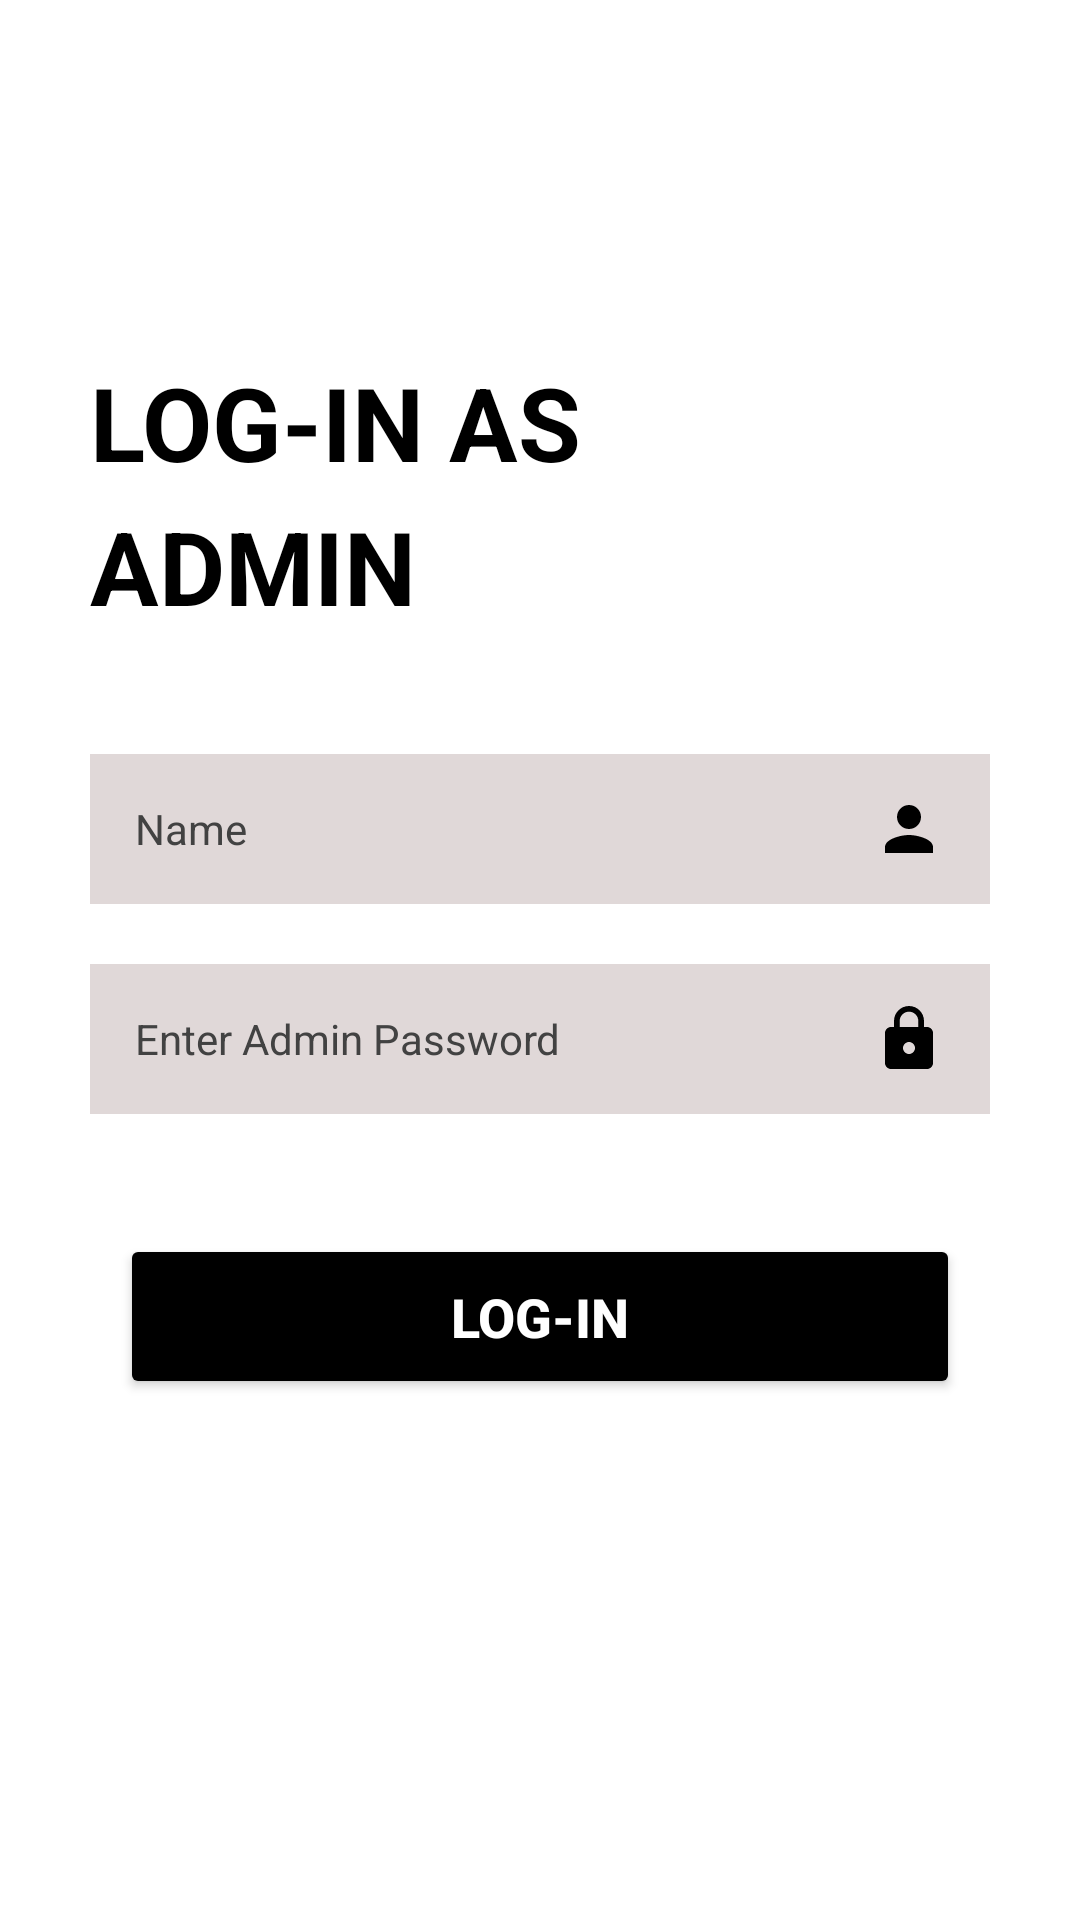

Write the Android layout XML for this screen, with the resource values it uses.
<!-- AndroidManifest.xml: application theme Theme.HouseRentalApp -->
<!-- res/layout/activity_admin_login.xml -->
<?xml version="1.0" encoding="utf-8"?>
<androidx.constraintlayout.widget.ConstraintLayout xmlns:android="http://schemas.android.com/apk/res/android"
    xmlns:app="http://schemas.android.com/apk/res-auto"
    xmlns:tools="http://schemas.android.com/tools"
    android:layout_width="match_parent"
    android:layout_height="match_parent"
    android:background="#FFFFFF"
    tools:context=".AdminLoginActivity">

    <ImageButton
        android:id="@+id/btnBackLogin"
        android:layout_width="48dp"
        android:layout_height="48dp"
        android:layout_marginStart="16dp"
        android:layout_marginTop="40dp"
        android:background="?attr/selectableItemBackgroundBorderless"
        android:contentDescription="@string/back_button_desc"
        android:src="@drawable/ic_back_arrow"
        app:layout_constraintStart_toStartOf="parent"
        app:layout_constraintTop_toTopOf="parent"
        app:tint="#000000" />

    <LinearLayout
        android:layout_width="0dp"
        android:layout_height="wrap_content"
        android:gravity="center_horizontal"
        android:orientation="vertical"
        android:padding="30dp"
        app:layout_constraintEnd_toEndOf="parent"
        app:layout_constraintStart_toStartOf="parent"
        app:layout_constraintTop_toBottomOf="@id/btnBackLogin"
        app:layout_constraintWidth_max="400dp">

        <TextView
            android:layout_width="match_parent"
            android:layout_height="wrap_content"
            android:layout_marginBottom="40dp"
            android:lineSpacingExtra="8dp"
            android:text="@string/login_as_admin"
            android:textColor="#000000"
            android:textSize="34sp"
            android:textStyle="bold" />

        <RelativeLayout
            android:layout_width="match_parent"
            android:layout_height="50dp"
            android:layout_marginBottom="20dp"
            android:background="#E0D8D8">

            <EditText
                android:id="@+id/etAdminName"
                android:layout_width="match_parent"
                android:layout_height="match_parent"
                android:autofillHints="username"
                android:background="@android:color/transparent"
                android:hint="@string/name_hint"
                android:inputType="text"
                android:paddingStart="15dp"
                android:paddingEnd="50dp"
                android:textColor="#000000"
                android:textColorHint="#424242"
                android:textSize="14sp" />

            <ImageView
                android:layout_width="24dp"
                android:layout_height="24dp"
                android:layout_alignParentEnd="true"
                android:layout_centerVertical="true"
                android:layout_marginEnd="15dp"
                android:contentDescription="@string/person_icon_desc"
                android:src="@drawable/ic_person"
                app:tint="#000000" />
        </RelativeLayout>

        <RelativeLayout
            android:layout_width="match_parent"
            android:layout_height="50dp"
            android:layout_marginBottom="40dp"
            android:background="#E0D8D8">

            <EditText
                android:id="@+id/etAdminPassword"
                android:layout_width="match_parent"
                android:layout_height="match_parent"
                android:autofillHints="password"
                android:background="@android:color/transparent"
                android:hint="@string/admin_password_hint"
                android:inputType="textPassword"
                android:paddingStart="15dp"
                android:paddingEnd="50dp"
                android:textColor="#000000"
                android:textColorHint="#424242"
                android:textSize="14sp" />

            <ImageView
                android:layout_width="24dp"
                android:layout_height="24dp"
                android:layout_alignParentEnd="true"
                android:layout_centerVertical="true"
                android:layout_marginEnd="15dp"
                android:contentDescription="@string/lock_icon_desc"
                android:src="@drawable/ic_lock"
                app:tint="#000000" />
        </RelativeLayout>

        <Button
            android:id="@+id/btnAdminLogin"
            android:layout_width="280dp"
            android:layout_height="55dp"
            android:layout_gravity="center_horizontal"
            android:backgroundTint="#000000"
            android:text="@string/login_btn_text"
            android:textColor="#FFFFFF"
            android:textSize="18sp"
            android:textStyle="bold"
            app:cornerRadius="28dp" />

    </LinearLayout>

</androidx.constraintlayout.widget.ConstraintLayout>
<!-- resources referenced by this layout -->
<resources>
  <!-- drawable ic_lock (drawable) -->
  <vector xmlns:android="http://schemas.android.com/apk/res/android"
      android:width="24dp"
      android:height="24dp"
      android:viewportWidth="24"
      android:viewportHeight="24"
      android:tint="#000000">
    <path
        android:fillColor="@android:color/white"
        android:pathData="M18,8h-1L17,6c0,-2.76 -2.24,-5 -5,-5S7,3.24 7,6v2L6,8c-1.1,0 -2,0.9 -2,2v10c0,1.1 0.9,2 2,2h12c1.1,0 2,-0.9 2,-2L20,10c0,-1.1 -0.9,-2 -2,-2zm-6,9c-1.1,0 -2,-0.9 -2,-2s0.9,-2 2,-2 2,0.9 2,2 -0.9,2 -2,2zm3.1,-9L8.9,8L8.9,6c0,-1.71 1.39,-3.1 3.1,-3.1 1.71,0 3.1,1.39 3.1,3.1v2z"/>
  </vector>
  <!-- drawable ic_person (drawable) -->
  <vector xmlns:android="http://schemas.android.com/apk/res/android"
      android:width="24dp"
      android:height="24dp"
      android:viewportWidth="24"
      android:viewportHeight="24"
      android:tint="#000000">
    <path
        android:fillColor="@android:color/white"
        android:pathData="M12,12c2.21,0 4,-1.79 4,-4s-1.79,-4 -4,-4 -4,1.79 -4,4 1.79,4 4,4zm0,2c-2.67,0 -8,1.34 -8,4v2h16v-2c0,-2.66 -5.33,-4 -8,-4z"/>
  </vector>
  <string name="admin_password_hint">Enter Admin Password</string>
  <string name="back_button_desc">Back</string>
  <string name="lock_icon_desc">Lock Icon</string>
  <string name="login_as_admin">LOG-IN AS\nADMIN</string>
  <string name="login_btn_text">LOG-IN</string>
  <string name="name_hint">Name</string>
  <string name="person_icon_desc">Person Icon</string>
  <style name="Theme.HouseRentalApp" parent="Base.Theme.HouseRentalApp" />
  <style name="Base.Theme.HouseRentalApp" parent="Theme.Material3.DayNight.NoActionBar">
          
          
          <item name="android:windowTranslucentStatus">true</item>
          <item name="windowNoTitle">true</item>
  
          <item name="colorPrimary">@color/purple_500</item>
  
      </style>
  <color name="purple_500">#DEB4E7</color>
</resources>
